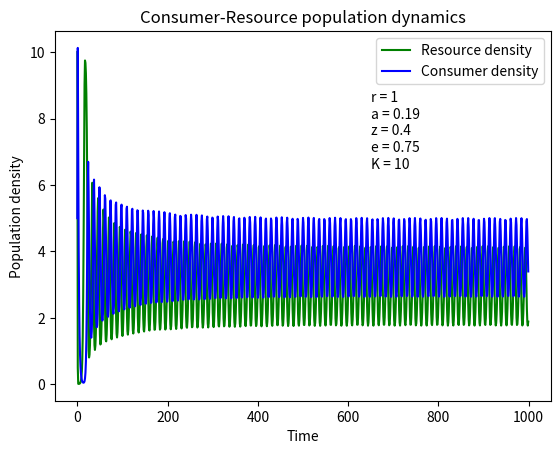

The matplotlib source for this figure: (Note: this script raises an exception after producing the figure.)
"""Language: Python3
   Author: Cong Liu (cong.liu20@imperial.ac.uk)
   Script: LV3.py
   Work Path: CMEECourseWork/Week7/Code
   Dependencies: sys, numpy, scipy.integrate, matplotlib.pylab
   Input: 
   Function: Simulate discrete-time Lotka-Volterra model with prey density dependence and random fluctuation  
             and visualize results in two ways.
             Input parameters are:
             r = 1
             a = 0.19
             z = 0.4
             e = 0.75
             K =  10
   Output: Results/LV3_1.pdf
           Results/LV3_2.pdf
   Usage: python LV3.py 1 0.19 0.4 0.75 10
   Date: Nov, 2020"""

import sys
import numpy as np
import matplotlib.pylab as p

try:
   r = float(sys.argv[1])
   a = float(sys.argv[2])
   z = float(sys.argv[3])
   e = float(sys.argv[4])
   K = float(sys.argv[5])
except IndexError:
   r = 1
   a = 0.19
   z = 0.4
   e = 0.75
   K = 10

def RC_n(pops):
    """Calculate R(t+1) and C(t+1) from R(t) and C(t)"""
    R = pops[0]
    C = pops[1]
    Rn = R * (1 + r * (1 - R/K) - a * C)
    Cn = C * (1 - z + e * a * R)
    RnCn = [Rn,Cn]
    return RnCn

R0 = 10
C0 = 5
R0C0 = [R0,C0]

res = np.zeros((1000,2))
res[0,:] = R0C0

t = list(range(0,999))

for i in t:
    res[i + 1,:] = RC_n(res[i,:])
print(res[-1,:])

t = list(range(0,1000))
f1 = p.figure()
p.plot(t, res[:,0], 'g-', label='Resource density') # Plot
p.plot(t, res[:,1]  , 'b-', label='Consumer density')
p.legend(loc='best')
p.text(650,8.5,"r = " + str(r))
p.text(650,8,"a = " + str(a))
p.text(650,7.5,"z = " + str(z))
p.text(650,7,"e = " + str(e))
p.text(650,6.5,"K = " + str(int(K)))
p.xlabel('Time')
p.ylabel('Population density')
p.title('Consumer-Resource population dynamics')
#p.show()# To display the figure
f1.savefig('../Results/LV3_1.pdf') #Save figure

f2 = p.figure()
p.plot(res[:,0], res[:,1], "r-")
p.text(9,10,"r = " + str(r))
p.text(9,9.5,"a = " + str(a))
p.text(9,9,"z = " + str(z))
p.text(9,8.5,"e = " + str(e))
p.text(9,8,"K = " + str(int(K)))
p.xlabel("Resource density")
p.ylabel("Consumer density")
p.title("Consumer-Resource population dynamics")
f2.savefig("../Results/LV3_2.pdf")
